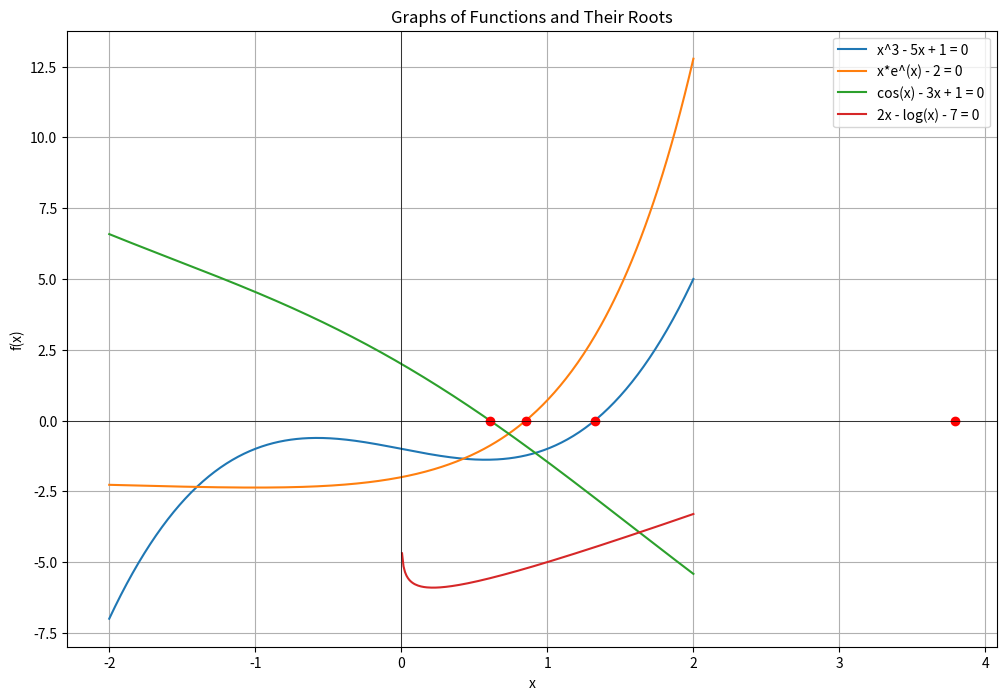

The script that saved this image:
import numpy as np
import matplotlib.pyplot as plt
from scipy.optimize import newton
import math

# Functions
def f1(x):
    return x**3 - x - 1

def f2(x):
    return x * np.exp(x) - 2

def f3(x):
    return np.cos(x) - 3*x + 1

def f4(x):
    if x <= 0:
        return float('inf')
    return 2*x - np.log10(x) - 7

# Define the method of false position (regula falsi)
def false_position(f, x0, x1, tol=1e-3, max_iter=100):
    for _ in range(max_iter):
        y0, y1 = f(x0), f(x1)
        x2 = x0 - y0 * (x1 - x0) / (y1 - y0)
        y2 = f(x2)

        if abs(y2) < tol:
            return x2

        if y0 * y2 < 0:
            x1 = x2
        else:
            x0 = x2
    return x2

# Find roots using false position
root1 = false_position(f1, 1, 2)
root2 = false_position(f2, 0, 1)
root3 = false_position(f3, 0, 1)
root4 = false_position(f4, 1, 3)

# Create a range of x values for plotting
x_values = np.linspace(-2, 2, 400)

# Plot all the functions and their roots
plt.figure(figsize=(12, 8))
plt.plot(x_values, f1(x_values), label='x^3 - 5x + 1 = 0')
plt.plot(root1, f1(root1), 'ro')  # Root of f1
plt.plot(x_values, f2(x_values), label='x*e^(x) - 2 = 0')
plt.plot(root2, f2(root2), 'ro')  # Root of f2
plt.plot(x_values, f3(x_values), label='cos(x) - 3x + 1 = 0')
plt.plot(root3, f3(root3), 'ro')  # Root of f3
plt.plot(x_values, [f4(x) for x in x_values], label='2x - log(x) - 7 = 0')
plt.plot(root4, f4(root4), 'ro')  # Root of f4

plt.axhline(0, color='black',linewidth=0.5)
plt.axvline(0, color='black',linewidth=0.5)
plt.grid(True)
plt.legend()
plt.title('Graphs of Functions and Their Roots')
plt.xlabel('x')
plt.ylabel('f(x)')
plt.show()

# Print the roots

print('Root of (i): ', root1);
print('Root of (ii): ',  root2);
print('Root of (iii): ', root3);
print('Root of (iv): ', root4);
